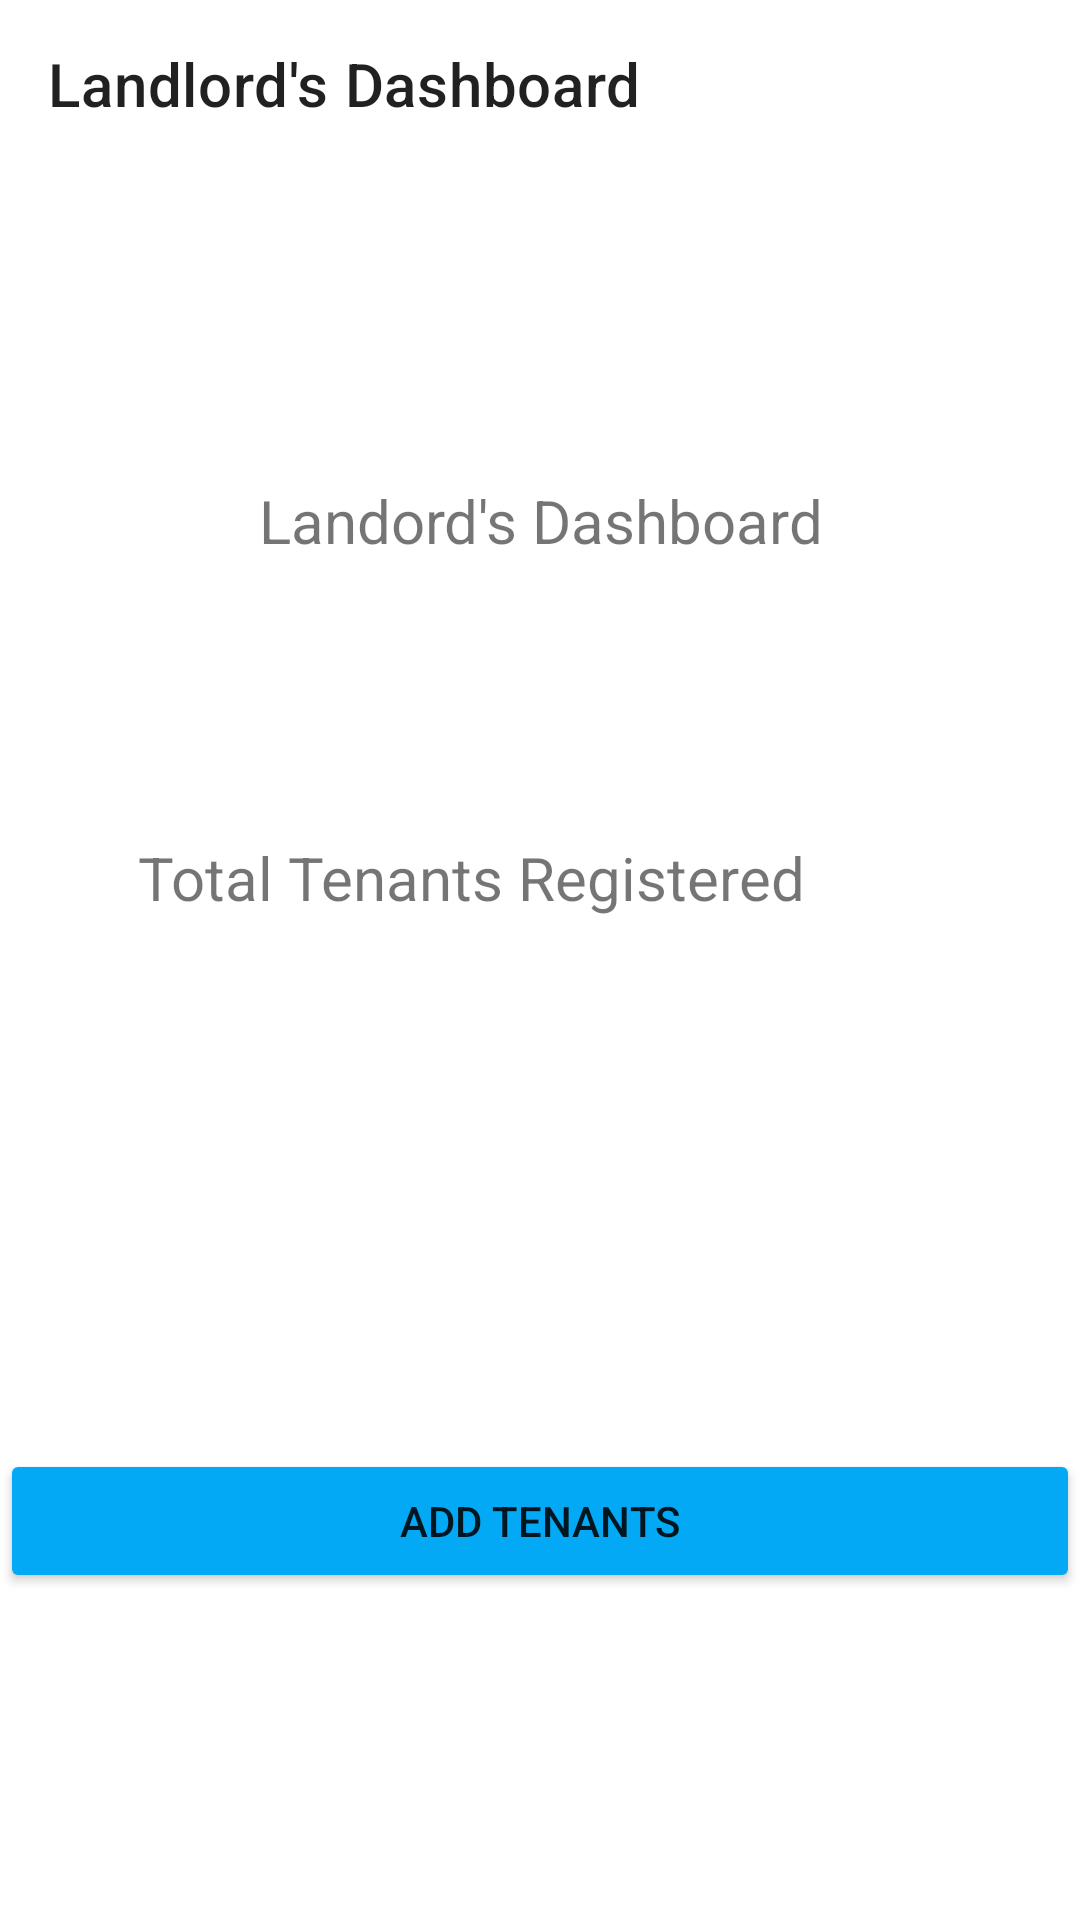

Write the Android layout XML for this screen, with the resource values it uses.
<!-- AndroidManifest.xml: application theme Theme.NavigationUIDemo2 -->
<!-- res/layout/activity_main.xml -->
<?xml version="1.0" encoding="utf-8"?>


<androidx.drawerlayout.widget.DrawerLayout xmlns:android="http://schemas.android.com/apk/res/android"
    xmlns:app="http://schemas.android.com/apk/res-auto"
    android:id="@+id/drawer_layout"
    android:layout_width="match_parent"
    android:layout_height="match_parent">



<androidx.constraintlayout.widget.ConstraintLayout xmlns:android="http://schemas.android.com/apk/res/android"
    xmlns:app="http://schemas.android.com/apk/res-auto"
    xmlns:tools="http://schemas.android.com/tools"
    android:id="@+id/main"
    android:layout_width="match_parent"
    android:layout_height="match_parent"
    tools:context=".MainActivity">
    
    <com.google.android.material.appbar.MaterialToolbar
        android:id="@+id/topAppBar"
        android:layout_width="match_parent"
        android:layout_height="wrap_content"
        app:title="Landlord's Dashboard"
        app:navigationIcon="@drawable/ic_menu"
        app:layout_constraintTop_toTopOf="parent" />

    <TextView
        android:id="@+id/tvDashboardHeading"
        android:layout_width="wrap_content"
        android:layout_height="100dp"
        android:layout_marginTop="92dp"
        android:text="Total Tenants Registered"
        android:textAlignment="center"
        android:textSize="20sp"
        app:layout_constraintEnd_toStartOf="@+id/tvTotalRegisteredTenants"
        app:layout_constraintHorizontal_bias="0.5"
        app:layout_constraintHorizontal_chainStyle="spread"
        app:layout_constraintStart_toStartOf="parent"
        app:layout_constraintTop_toBottomOf="@+id/tvTotalRentExpected" />

    <TextView
        android:id="@+id/tvTotalRegisteredTenants"
        android:layout_width="wrap_content"
        android:layout_height="100dp"
        android:textAlignment="center"
        android:textSize="20sp"
        app:layout_constraintEnd_toEndOf="parent"
        app:layout_constraintHorizontal_bias="0.5"
        app:layout_constraintStart_toEndOf="@+id/tvDashboardHeading"
        app:layout_constraintTop_toTopOf="@+id/tvDashboardHeading" />

    <TextView
        android:id="@+id/tvTotalRentExpected"
        android:layout_width="match_parent"
        android:layout_height="wrap_content"
        android:layout_marginTop="104dp"
        android:text="Landord's Dashboard"
        android:textAlignment="center"
        android:textSize="20sp"
        app:layout_constraintTop_toBottomOf="@+id/topAppBar"
        app:layout_constraintStart_toStartOf="parent"
        app:layout_constraintEnd_toEndOf="parent" />

    <Button
        android:id="@+id/btnAddTenants"
        android:layout_width="match_parent"
        android:layout_height="wrap_content"
        android:layout_marginTop="104dp"
        android:backgroundTint="#03A9F4"
        android:text="Add Tenants"
        app:layout_constraintEnd_toEndOf="parent"
        app:layout_constraintHorizontal_bias="0.5"
        app:layout_constraintStart_toStartOf="parent"
        app:layout_constraintTop_toBottomOf="@+id/tvDashboardHeading" />


</androidx.constraintlayout.widget.ConstraintLayout>
    
    <com.google.android.material.navigation.NavigationView
        android:id="@+id/nav_view"
        android:layout_width="wrap_content"
        android:layout_height="match_parent"
        android:layout_gravity="start"
        app:menu="@menu/drawer_menu"
        android:background="@android:color/white" />
</androidx.drawerlayout.widget.DrawerLayout>
<!-- resources referenced by this layout -->
<resources>
  <style name="Theme.NavigationUIDemo2" parent="Base.Theme.NavigationUIDemo2" />
  <style name="Base.Theme.NavigationUIDemo2" parent="Theme.MaterialComponents.DayNight.NoActionBar">
          
          
      </style>
</resources>
